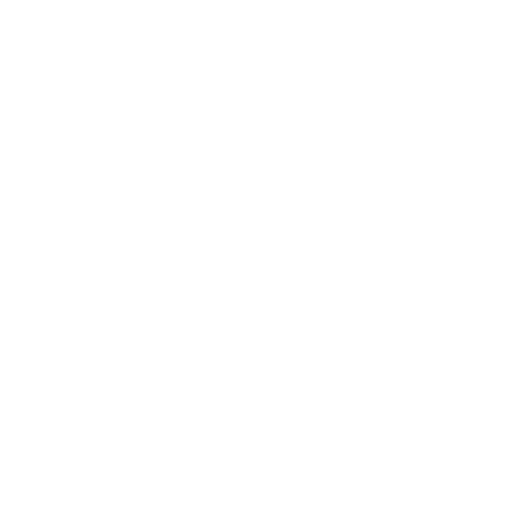
t = 0.00 s
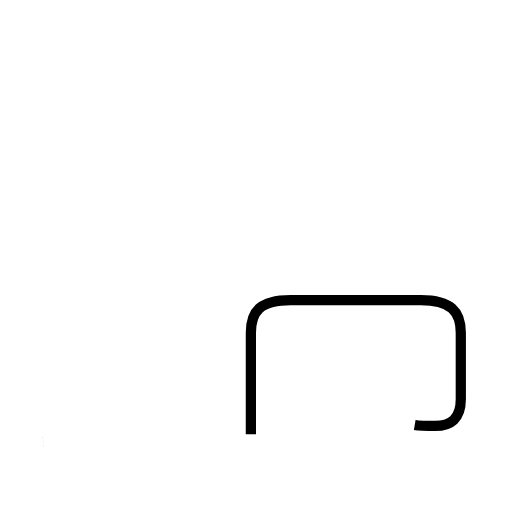
t = 1.41 s
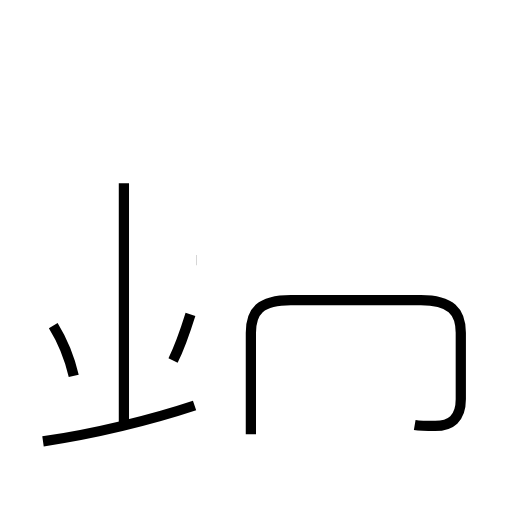
t = 2.87 s
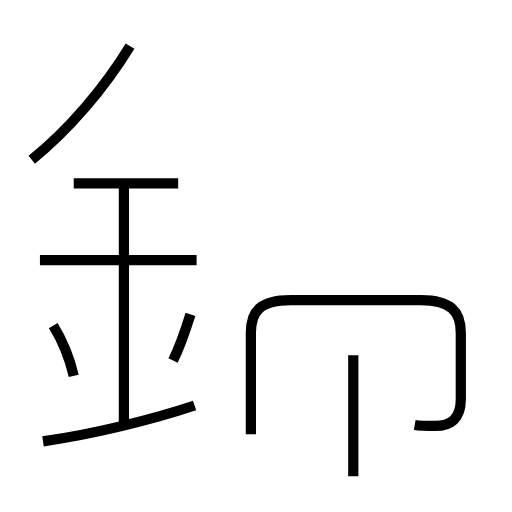
t = 4.43 s
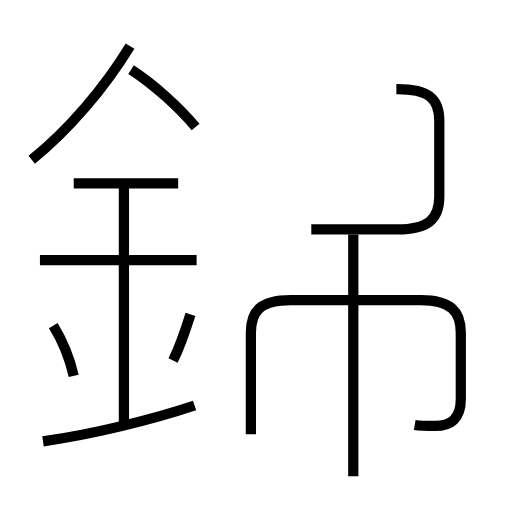
t = 5.87 s
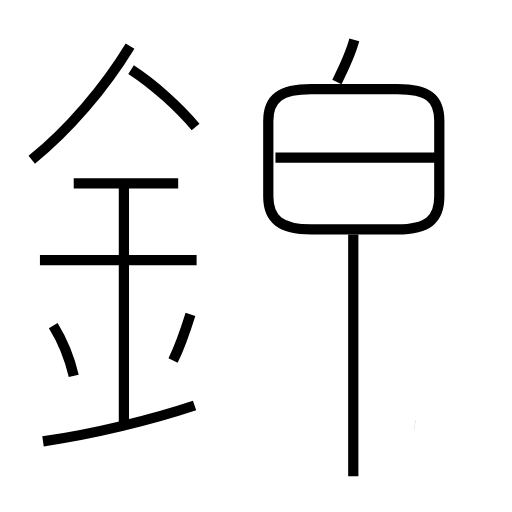
t = 7.31 s

The animated SVG that drew these frames (rendered in a browser with its animation timeline set to each time). Animation: 13 SMIL elements (animate=13); one cycle of 7.31 s.

<?xml version='1.0' encoding='utf-8'?>
<svg viewBox="0.0 -6.0 50.0 50.0" version="1.1" xmlns="http://www.w3.org/2000/svg"><rect x="-1000" y="-1000" width="2000" height="2000" stroke="white" fill="white" /><g style="fill:none;stroke:#000000;stroke-width:1"><path d="M 40.5 -2.5 C 41.1 -2.4 41.9 -2.4 42.5 -2.4 C 44.0 -2.4 45.0 -3.1 45.0 -5.0 L 45.0 -11.5 C 45.0 -13.6 44.0 -14.7 41.1 -14.7 L 28.4 -14.7 C 25.4 -14.7 24.5 -13.6 24.5 -11.5 L 24.5 -1.6 " transform="translate(0.0 38.0)" stroke-dasharray="46.93073818425028" stroke-dashoffset="46.93073818425028"><animate attributeName="stroke-dashoffset" from="46.93073818425028" to="0" dur="1.4079221455275084s" begin="0s; anim_end.end" fill="freeze" id="anim0" /></path><path d="M 4.2 -0.9 C 9.1 -1.6 14.8 -3.0 19.0 -4.4 " transform="translate(0.0 38.0)" stroke-dasharray="15.226304866946247" stroke-dashoffset="15.226304866946247"><animate attributeName="stroke-dashoffset" from="15.226304866946247" to="0" dur="0.4567891460083874s" begin="anim0.end" fill="freeze" id="anim1" /></path><path d="M 7.2 -7.3 C 6.8 -9.0 6.0 -10.9 5.2 -12.2 " transform="translate(0.0 38.0)" stroke-dasharray="5.312366148894571" stroke-dashoffset="5.312366148894571"><animate attributeName="stroke-dashoffset" from="5.312366148894571" to="0" dur="0.15937098446683715s" begin="anim1.end" fill="freeze" id="anim2" /></path><path d="M 12.1 -2.8 L 12.1 -26.1 " transform="translate(0.0 38.0)" stroke-dasharray="23.3" stroke-dashoffset="23.3"><animate attributeName="stroke-dashoffset" from="23.3" to="0" dur="0.699s" begin="anim2.end" fill="freeze" id="anim3" /></path><path d="M 16.9 -8.8 C 17.5 -10.0 18.1 -11.7 18.6 -13.3 " transform="translate(0.0 38.0)" stroke-dasharray="4.81498989954837" stroke-dashoffset="4.81498989954837"><animate attributeName="stroke-dashoffset" from="4.81498989954837" to="0" dur="0.14444969698645108s" begin="anim3.end" fill="freeze" id="anim4" /></path><path d="M 19.2 -18.6 L 3.9 -18.6 " transform="translate(0.0 38.0)" stroke-dasharray="15.299999999999999" stroke-dashoffset="15.299999999999999"><animate attributeName="stroke-dashoffset" from="15.299999999999999" to="0" dur="0.45899999999999996s" begin="anim4.end" fill="freeze" id="anim5" /></path><path d="M 17.4 -26.1 L 7.2 -26.1 " transform="translate(0.0 38.0)" stroke-dasharray="10.2" stroke-dashoffset="10.2"><animate attributeName="stroke-dashoffset" from="10.2" to="0" dur="0.306s" begin="anim5.end" fill="freeze" id="anim6" /></path><path d="M 3.1 -28.4 C 6.7 -31.3 10.2 -35.4 12.7 -39.5 " transform="translate(0.0 38.0)" stroke-dasharray="14.743480756846328" stroke-dashoffset="14.743480756846328"><animate attributeName="stroke-dashoffset" from="14.743480756846328" to="0" dur="0.44230442270538983s" begin="anim6.end" fill="freeze" id="anim7" /></path><path d="M 34.5 2.5 L 34.5 -21.1 " transform="translate(0.0 38.0)" stroke-dasharray="23.6" stroke-dashoffset="23.6"><animate attributeName="stroke-dashoffset" from="23.6" to="0" dur="0.708s" begin="anim7.end" fill="freeze" id="anim8" /></path><path d="M 19.1 -31.6 C 17.5 -33.5 15.1 -35.7 12.8 -37.2 " transform="translate(0.0 38.0)" stroke-dasharray="8.455916234360258" stroke-dashoffset="8.455916234360258"><animate attributeName="stroke-dashoffset" from="8.455916234360258" to="0" dur="0.2536774870308077s" begin="anim8.end" fill="freeze" id="anim9" /></path><path d="M 30.4 -21.6 L 38.8 -21.6 C 41.8 -21.6 42.9 -22.6 42.9 -24.8 L 42.9 -32.2 C 42.9 -34.4 41.8 -35.3 38.8 -35.3 L 30.4 -35.3 C 27.4 -35.3 26.2 -34.4 26.2 -32.2 L 26.2 -24.8 C 26.2 -22.6 27.4 -21.6 30.4 -21.6 Z " transform="translate(0.0 38.0)" stroke-dasharray="55.69348416695977" stroke-dashoffset="55.69348416695977"><animate attributeName="stroke-dashoffset" from="55.69348416695977" to="0" dur="1.670804525008793s" begin="anim9.end" fill="freeze" id="anim10" /></path><path d="M 42.5 -28.6 L 26.9 -28.6 " transform="translate(0.0 38.0)" stroke-dasharray="15.600000000000001" stroke-dashoffset="15.600000000000001"><animate attributeName="stroke-dashoffset" from="15.600000000000001" to="0" dur="0.468s" begin="anim10.end" fill="freeze" id="anim11" /></path><path d="M 32.9 -36.0 C 33.6 -37.4 34.2 -38.6 34.6 -40.1" transform="translate(0.0 38.0)" stroke-dasharray="4.447165207135872" stroke-dashoffset="4.447165207135872"><animate attributeName="stroke-dashoffset" from="4.447165207135872" to="0" dur="0.13341495621407615s" begin="anim11.end" fill="freeze" id="anim_end" /></path></g></svg>
